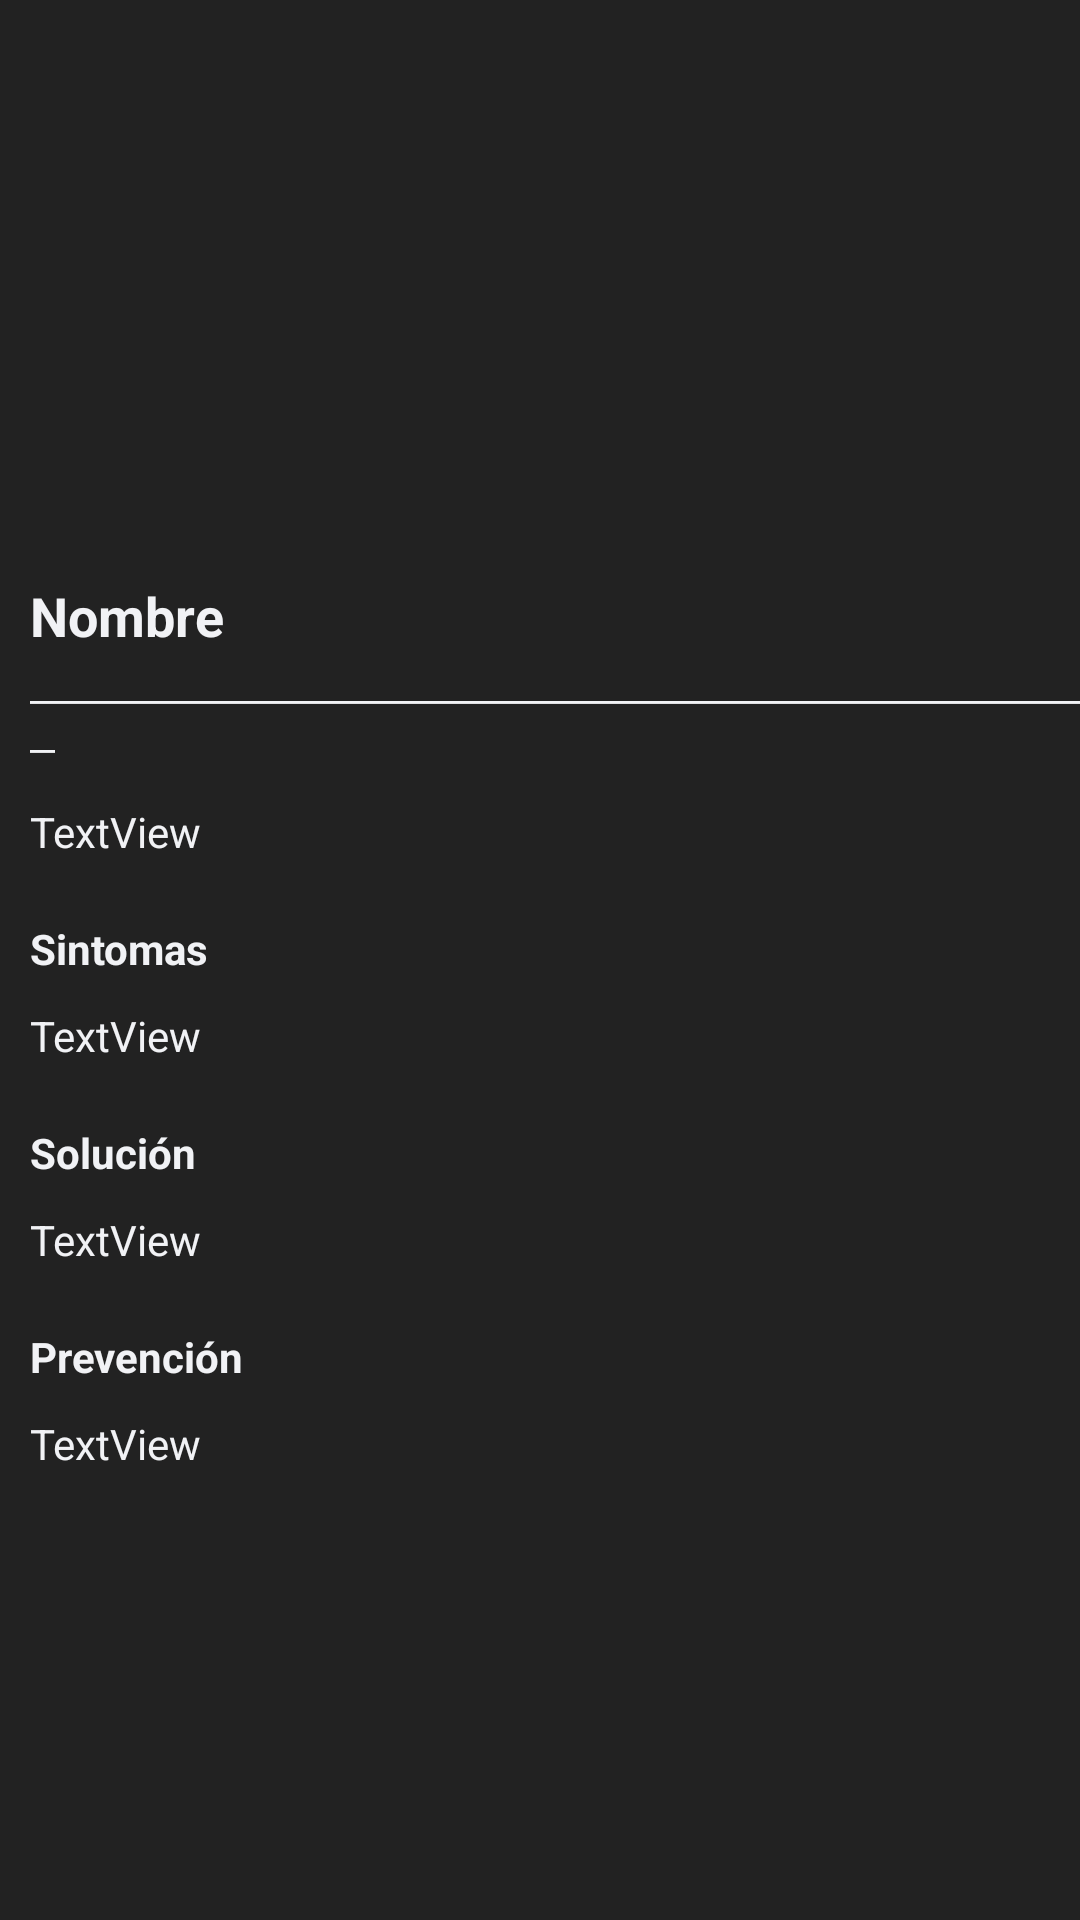

The Android layout XML behind this screen, and the referenced resources:
<!-- AndroidManifest.xml: application theme Theme.APP_PLANTAE -->
<!-- res/layout/activity_detalle_plagas.xml -->
<?xml version="1.0" encoding="utf-8"?>
<androidx.constraintlayout.widget.ConstraintLayout xmlns:android="http://schemas.android.com/apk/res/android"
    xmlns:app="http://schemas.android.com/apk/res-auto"
    xmlns:tools="http://schemas.android.com/tools"
    android:layout_width="match_parent"
    android:layout_height="match_parent"
    android:background="#222222"
    tools:context=".DetallePlagas">


        <LinearLayout
            android:layout_width="match_parent"
            android:layout_height="wrap_content"
            android:orientation="vertical" />

        <ScrollView
            android:layout_width="match_parent"
            android:layout_height="match_parent">

                <LinearLayout
                    android:layout_width="match_parent"
                    android:layout_height="wrap_content"
                    android:orientation="vertical">

                        <ImageView
                            android:id="@+id/imageView_plaga"
                            android:layout_width="match_parent"
                            android:layout_height="158dp"
                            android:scaleType="fitXY"
                            android:layout_margin="10dp"
                            android:layout_marginStart="0dp"
                            tools:srcCompat="@tools:sample/avatars" />

                        <TextView
                            android:id="@+id/textView_nombrePlaga"
                            android:layout_width="wrap_content"
                            android:layout_height="wrap_content"
                            android:text="Nombre"
                            android:layout_marginStart="10dp"
                            android:layout_marginTop="15dp"
                            android:textAlignment="viewStart"
                            android:textColor="@color/gris"
                            android:textSize="18sp"
                            android:textStyle="bold" />

                        <TextView
                            android:id="@+id/textView_linea"
                            android:layout_width="match_parent"
                            android:layout_height="wrap_content"
                            android:fontFamily="monospace"
                            android:layout_marginStart="10dp"
                            android:gravity="top"
                            android:text="___________________________________________"
                            android:textColor="@color/gris" />

                        <TextView
                            android:id="@+id/textView_descripcionPlaga"
                            android:layout_width="match_parent"
                            android:layout_height="wrap_content"
                            android:text="TextView"
                            android:layout_marginStart="10dp"
                            android:layout_marginTop="15dp"
                            android:textColor="@color/gris" />

                        <TextView
                            android:id="@+id/textView_SintomasPlaga"
                            android:layout_width="match_parent"
                            android:layout_height="wrap_content"
                            android:text="Sintomas"
                            android:layout_marginStart="10dp"
                            android:layout_marginTop="20dp"
                            android:textColor="@color/gris"
                            android:textStyle="bold" />

                        <TextView
                            android:id="@+id/textView_SintomasPlagaM"
                            android:layout_width="match_parent"
                            android:layout_height="wrap_content"
                            android:text="TextView"
                            android:layout_marginStart="10dp"
                            android:layout_marginTop="10dp"
                            android:textColor="@color/gris" />

                        <TextView
                            android:id="@+id/textView_solucion"
                            android:layout_width="wrap_content"
                            android:layout_height="wrap_content"
                            android:text="Solución"
                            android:layout_marginStart="10dp"
                            android:layout_marginTop="20dp"
                            android:textColor="@color/gris"
                            android:textStyle="bold" />

                        <TextView
                            android:id="@+id/textView_solucionM"
                            android:layout_width="match_parent"
                            android:layout_height="wrap_content"
                            android:text="TextView"
                            android:layout_marginStart="10dp"
                            android:layout_marginTop="10dp"
                            android:textColor="@color/gris" />

                        <TextView
                            android:id="@+id/textView_prevencion"
                            android:layout_width="match_parent"
                            android:layout_height="wrap_content"
                            android:text="Prevención"
                            android:layout_marginStart="10dp"
                            android:layout_marginTop="20dp"
                            android:textColor="@color/gris"
                            android:textStyle="bold" />

                        <TextView
                            android:id="@+id/textView_prevencionM"
                            android:layout_width="match_parent"
                            android:layout_height="wrap_content"
                            android:text="TextView"
                            android:layout_marginBottom="50dp"
                            android:layout_marginStart="10dp"
                            android:layout_marginTop="10dp"
                            android:textColor="@color/gris" />

                </LinearLayout>
        </ScrollView>






</androidx.constraintlayout.widget.ConstraintLayout>
<!-- resources referenced by this layout -->
<resources>
  <color name="gris">#F1F2F5</color>
  <style name="Theme.APP_PLANTAE" parent="Theme.MaterialComponents.DayNight.DarkActionBar">
          
          <item name="colorPrimary">@color/purple_500</item>
          <item name="colorPrimaryVariant">@color/purple_700</item>
          <item name="colorOnPrimary">@color/white</item>
          
          <item name="colorSecondary">@color/teal_200</item>
          <item name="colorSecondaryVariant">@color/teal_700</item>
          <item name="colorOnSecondary">@color/black</item>
          
          <item name="android:statusBarColor">?attr/colorPrimaryVariant</item>
          
      </style>
  <color name="purple_500">#FF6200EE</color>
  <color name="purple_700">#FF3700B3</color>
  <color name="white">#FFFFFFFF</color>
  <color name="teal_200">#FF03DAC5</color>
  <color name="teal_700">#FF018786</color>
  <color name="black">#FF000000</color>
</resources>
